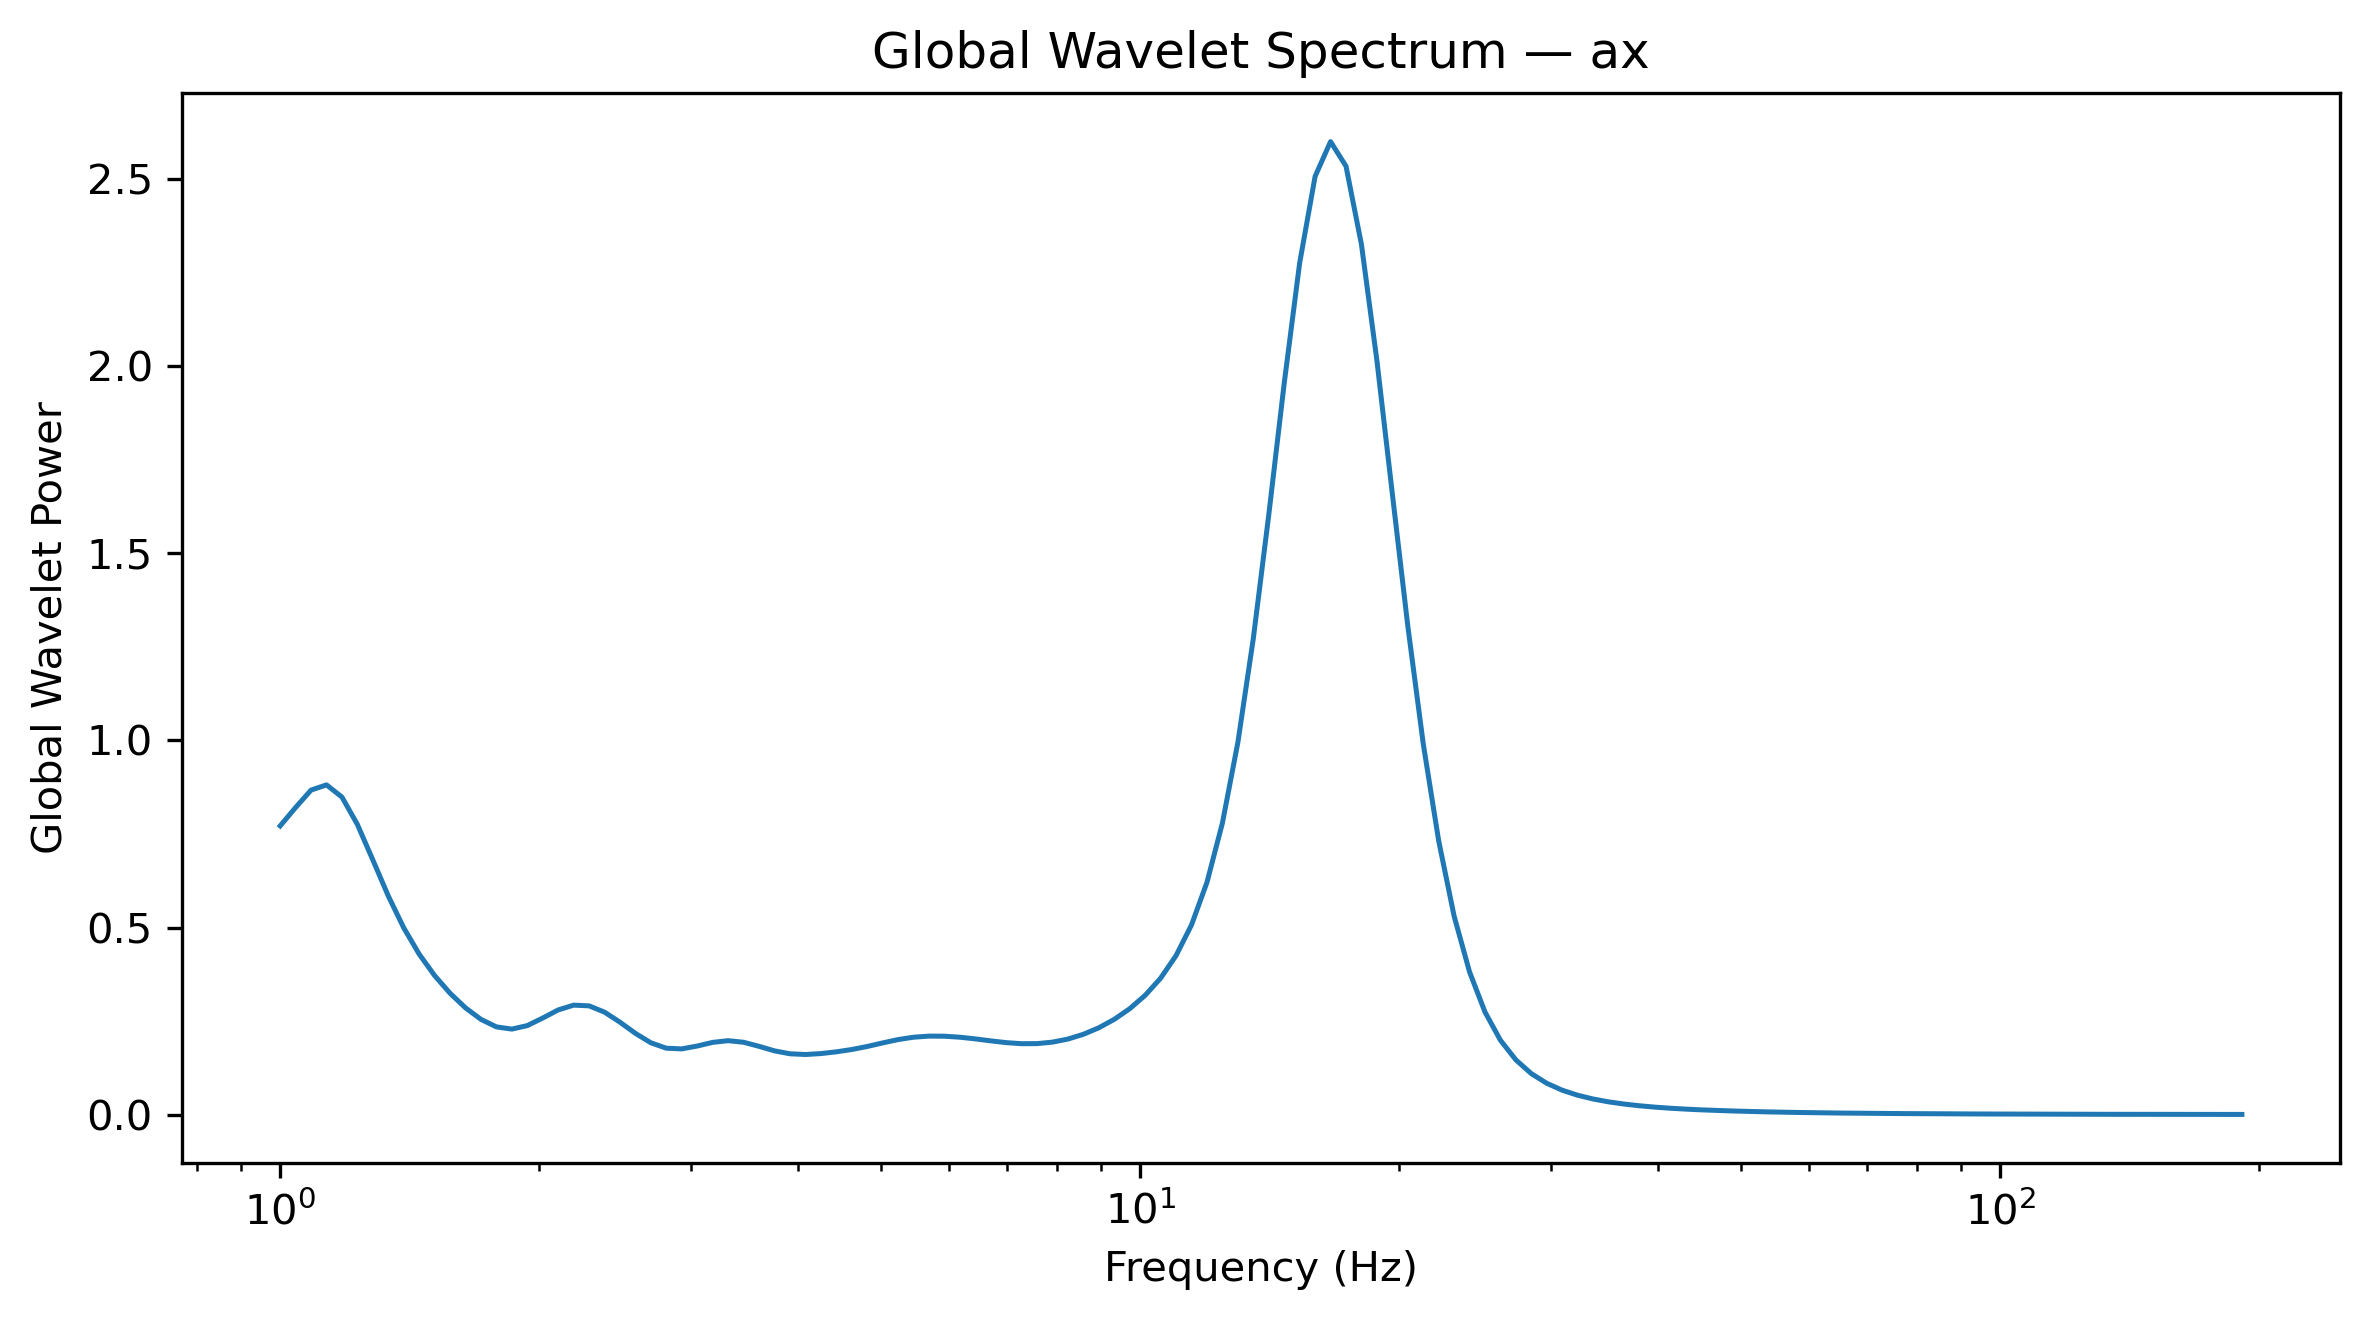

Values plotted in this chart, from the file beside it:
Frequency_Hz, GlobalWaveletPower, GlobalWaveletAmplitude
1.0, 0.7713, 0.8783
1.042, 0.8205, 0.9058
1.086, 0.867, 0.9311
1.132, 0.8809, 0.9386
1.18, 0.8483, 0.921
1.23, 0.7751, 0.8804
1.282, 0.6804, 0.8248
1.336, 0.5841, 0.7643
1.392, 0.4991, 0.7064
1.451, 0.4288, 0.6548
1.512, 0.3715, 0.6095
1.576, 0.3244, 0.5695
1.643, 0.2853, 0.5342
1.712, 0.2546, 0.5046
1.784, 0.2346, 0.4843
1.86, 0.2287, 0.4782
1.938, 0.2381, 0.4879
2.02, 0.2583, 0.5082
2.105, 0.2799, 0.529
2.194, 0.2927, 0.541
2.287, 0.2907, 0.5392
2.383, 0.274, 0.5234
2.484, 0.2471, 0.4971
2.589, 0.2172, 0.4661
2.698, 0.1921, 0.4383
2.812, 0.1776, 0.4214
2.931, 0.1758, 0.4193
3.055, 0.1835, 0.4283
3.183, 0.1932, 0.4396
3.318, 0.1977, 0.4447
3.458, 0.1935, 0.4399
3.604, 0.1826, 0.4274
3.756, 0.1706, 0.4131
3.915, 0.1628, 0.4034
4.08, 0.1608, 0.401
4.252, 0.1633, 0.4041
4.432, 0.1679, 0.4098
4.619, 0.1741, 0.4173
4.814, 0.1822, 0.4269
5.017, 0.1917, 0.4379
5.229, 0.2007, 0.4479
5.45, 0.207, 0.455
5.68, 0.2099, 0.4582
5.92, 0.2097, 0.4579
6.17, 0.207, 0.455
6.43, 0.2025, 0.45
6.702, 0.1973, 0.4442
6.985, 0.1925, 0.4388
7.28, 0.1897, 0.4356
7.587, 0.1899, 0.4358
7.908, 0.1939, 0.4403
8.241, 0.2021, 0.4495
8.589, 0.2148, 0.4635
8.952, 0.2322, 0.4819
9.33, 0.2548, 0.5047
9.724, 0.2832, 0.5321
10.13, 0.3189, 0.5647
10.56, 0.3647, 0.6039
11.01, 0.4251, 0.652
11.47, 0.507, 0.7121
... 68 more rows
